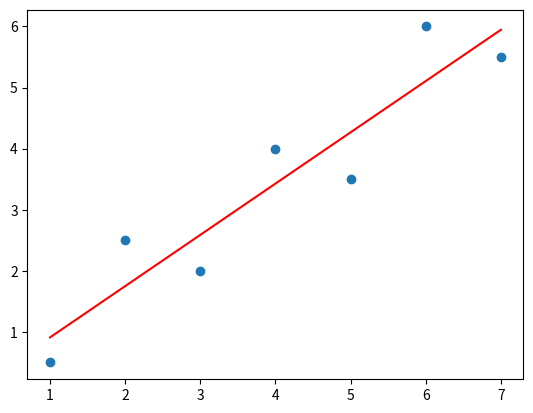

Source code (Python):
import numpy as np
import matplotlib.pyplot as plt

x = np.arange(1,8)
y = np.array([0.5, 2.5, 2.0, 4.0, 3.5, 6.0, 5.5])
n = x.shape[0]

Sx = np.sum(x)
Sy = np.sum(y)
Sxy = np.dot(x,y)
Sxx = np.dot(x,x)

a1 = (n*Sxy - Sx*Sy)/(n*Sxx - (Sx)**2)
a0 = (Sy - a1*Sx)/n

print(f'a1={a1}, a0={a0}')

plt.plot(x,y,'o')
xx = np.linspace(1,7,2)
plt.plot(xx,a1*xx+a0,'-r')
plt.show()


